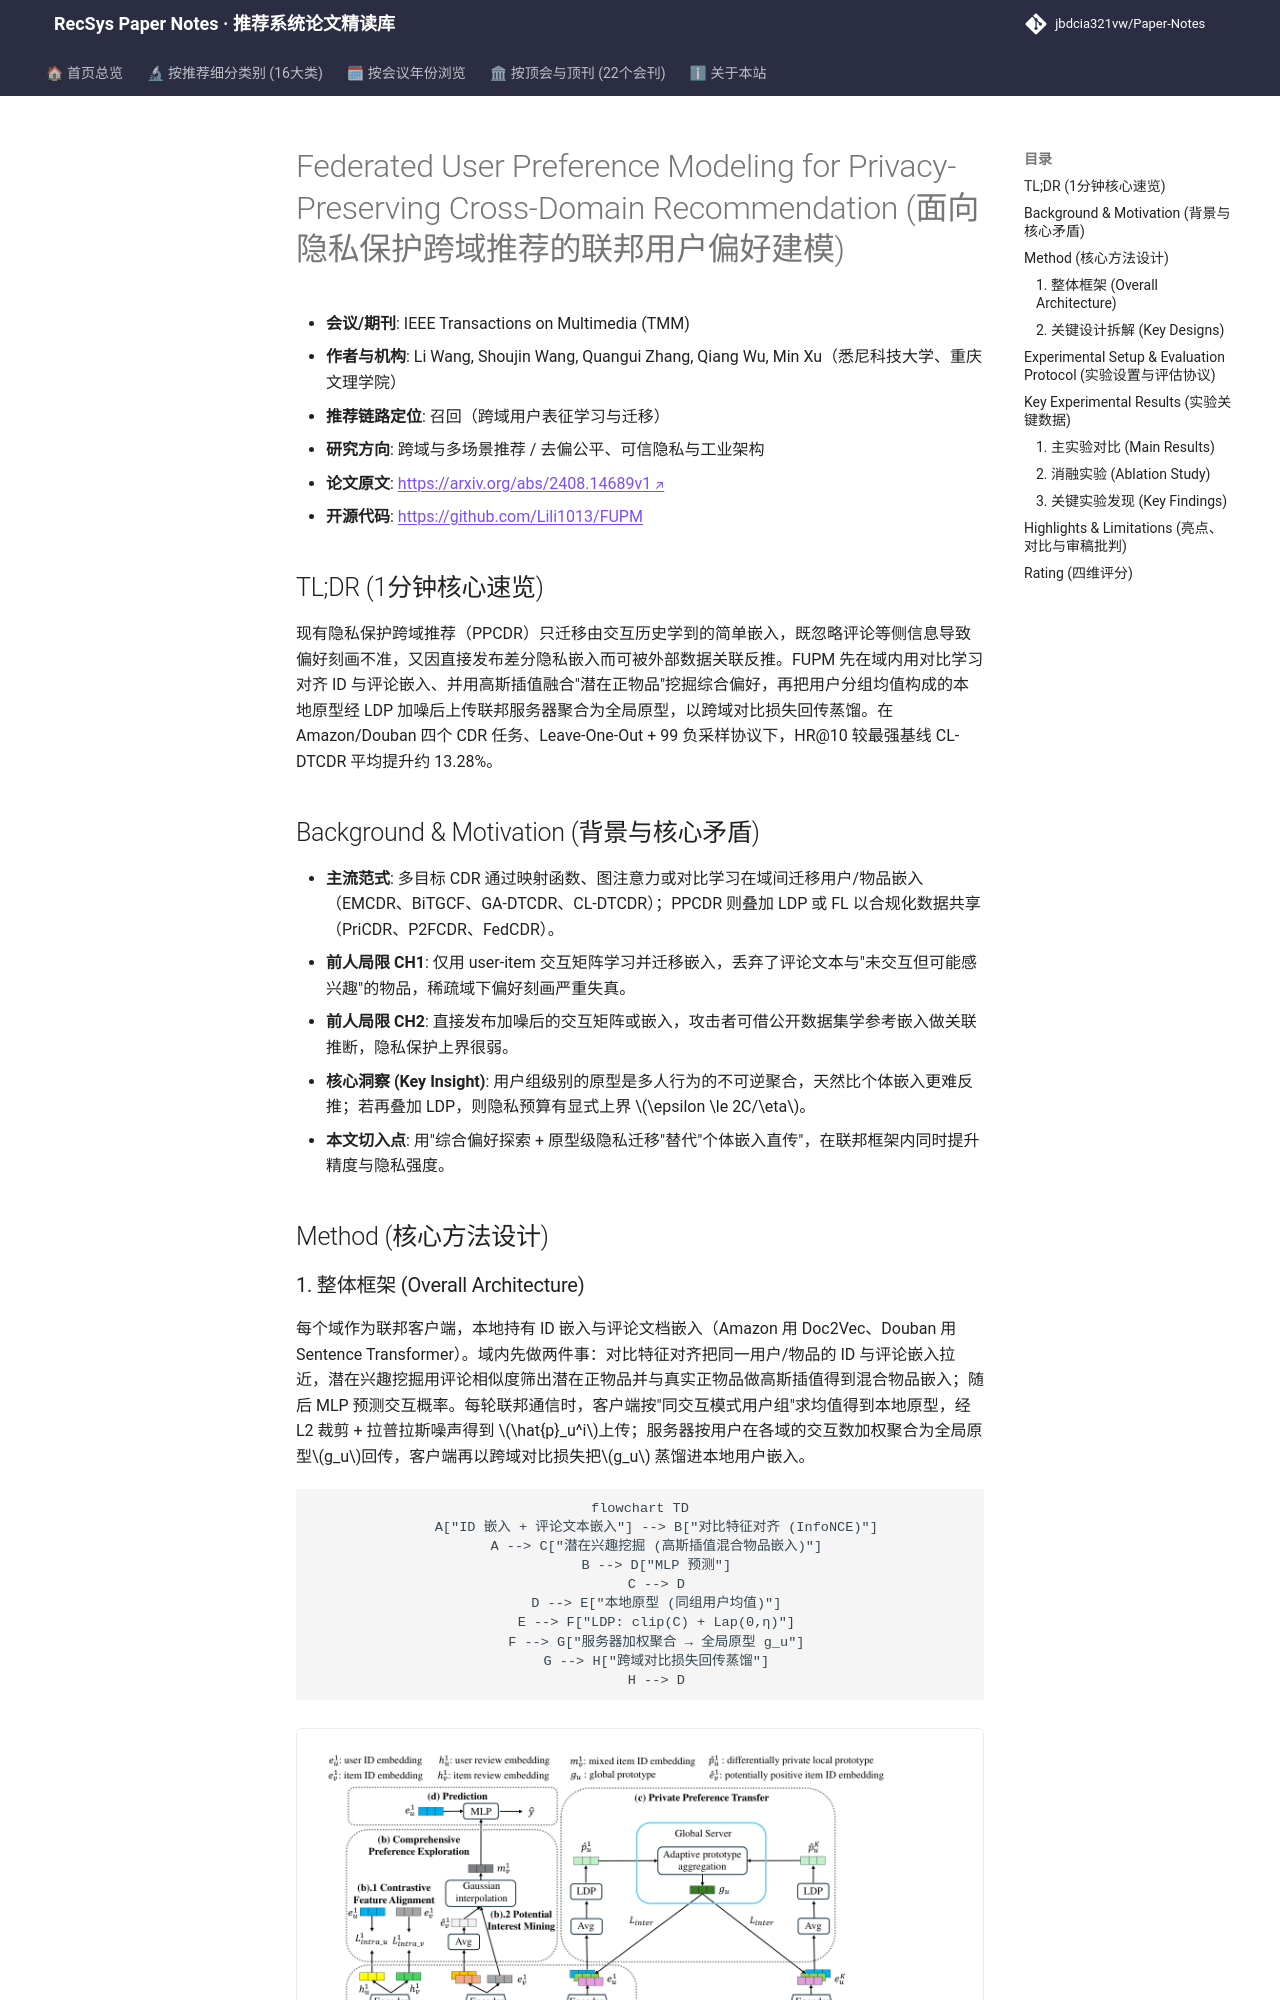

repository: jbdcia321vw/Paper-Notes · page: venues/TMM/2025/cross_domain_multi_scenario/federated_user_preference_modeling_for_privacy_preserving_cross_domain_reco/index.html · generator: mkdocs

---
title: "[Paper Note] Federated User Preference Modeling for Privacy-Preserving Cross-Domain Recommendation"
description: "[TMM 2025][跨域与多场景推荐] 用评论+潜在正物品挖掘综合偏好，再以 LDP 原型经联邦聚合跨域迁移，四组 CDR 任务 HR@10 平均提升约 13%。"
tags:
  - TMM
  - 跨域与多场景推荐
  - 召回
  - 联邦学习
  - 本地差分隐私原型
  - 对比学习
date: 2026-11-14
venue: TMM
year: 2025
paper_url: "https://arxiv.org/abs/2408.14689"
code_url: "https://github.com/Lili1013/FUPM"
categories:
  - cross_domain_multi_scenario
  - debias_fairness_industrial
---

# Federated User Preference Modeling for Privacy-Preserving Cross-Domain Recommendation (面向隐私保护跨域推荐的联邦用户偏好建模)

- **会议/期刊**: IEEE Transactions on Multimedia (TMM)
- **作者与机构**: Li Wang, Shoujin Wang, Quangui Zhang, Qiang Wu, Min Xu（悉尼科技大学、重庆文理学院）
- **推荐链路定位**: 召回（跨域用户表征学习与迁移）
- **研究方向**: 跨域与多场景推荐 / 去偏公平、可信隐私与工业架构
- **论文原文**: [https://arxiv.org/abs/2408.14689v1](https://arxiv.org/abs/2408.14689v1)
- **开源代码**: [https://github.com/Lili1013/FUPM](https://github.com/Lili1013/FUPM)

## TL;DR (1分钟核心速览)

现有隐私保护跨域推荐（PPCDR）只迁移由交互历史学到的简单嵌入，既忽略评论等侧信息导致偏好刻画不准，又因直接发布差分隐私嵌入而可被外部数据关联反推。FUPM 先在域内用对比学习对齐 ID 与评论嵌入、并用高斯插值融合"潜在正物品"挖掘综合偏好，再把用户分组均值构成的本地原型经 LDP 加噪后上传联邦服务器聚合为全局原型，以跨域对比损失回传蒸馏。在 Amazon/Douban 四个 CDR 任务、Leave-One-Out + 99 负采样协议下，HR@10 较最强基线 CL-DTCDR 平均提升约 13.28%。

## Background & Motivation (背景与核心矛盾)

- **主流范式**: 多目标 CDR 通过映射函数、图注意力或对比学习在域间迁移用户/物品嵌入（EMCDR、BiTGCF、GA-DTCDR、CL-DTCDR）；PPCDR 则叠加 LDP 或 FL 以合规化数据共享（PriCDR、P2FCDR、FedCDR）。
- **前人局限 CH1**: 仅用 user-item 交互矩阵学习并迁移嵌入，丢弃了评论文本与"未交互但可能感兴趣"的物品，稀疏域下偏好刻画严重失真。
- **前人局限 CH2**: 直接发布加噪后的交互矩阵或嵌入，攻击者可借公开数据集学参考嵌入做关联推断，隐私保护上界很弱。
- **核心洞察 (Key Insight)**: 用户组级别的原型是多人行为的不可逆聚合，天然比个体嵌入更难反推；若再叠加 LDP，则隐私预算有显式上界 $\epsilon \le 2C/\eta$。
- **本文切入点**: 用"综合偏好探索 + 原型级隐私迁移"替代"个体嵌入直传"，在联邦框架内同时提升精度与隐私强度。

## Method (核心方法设计)
